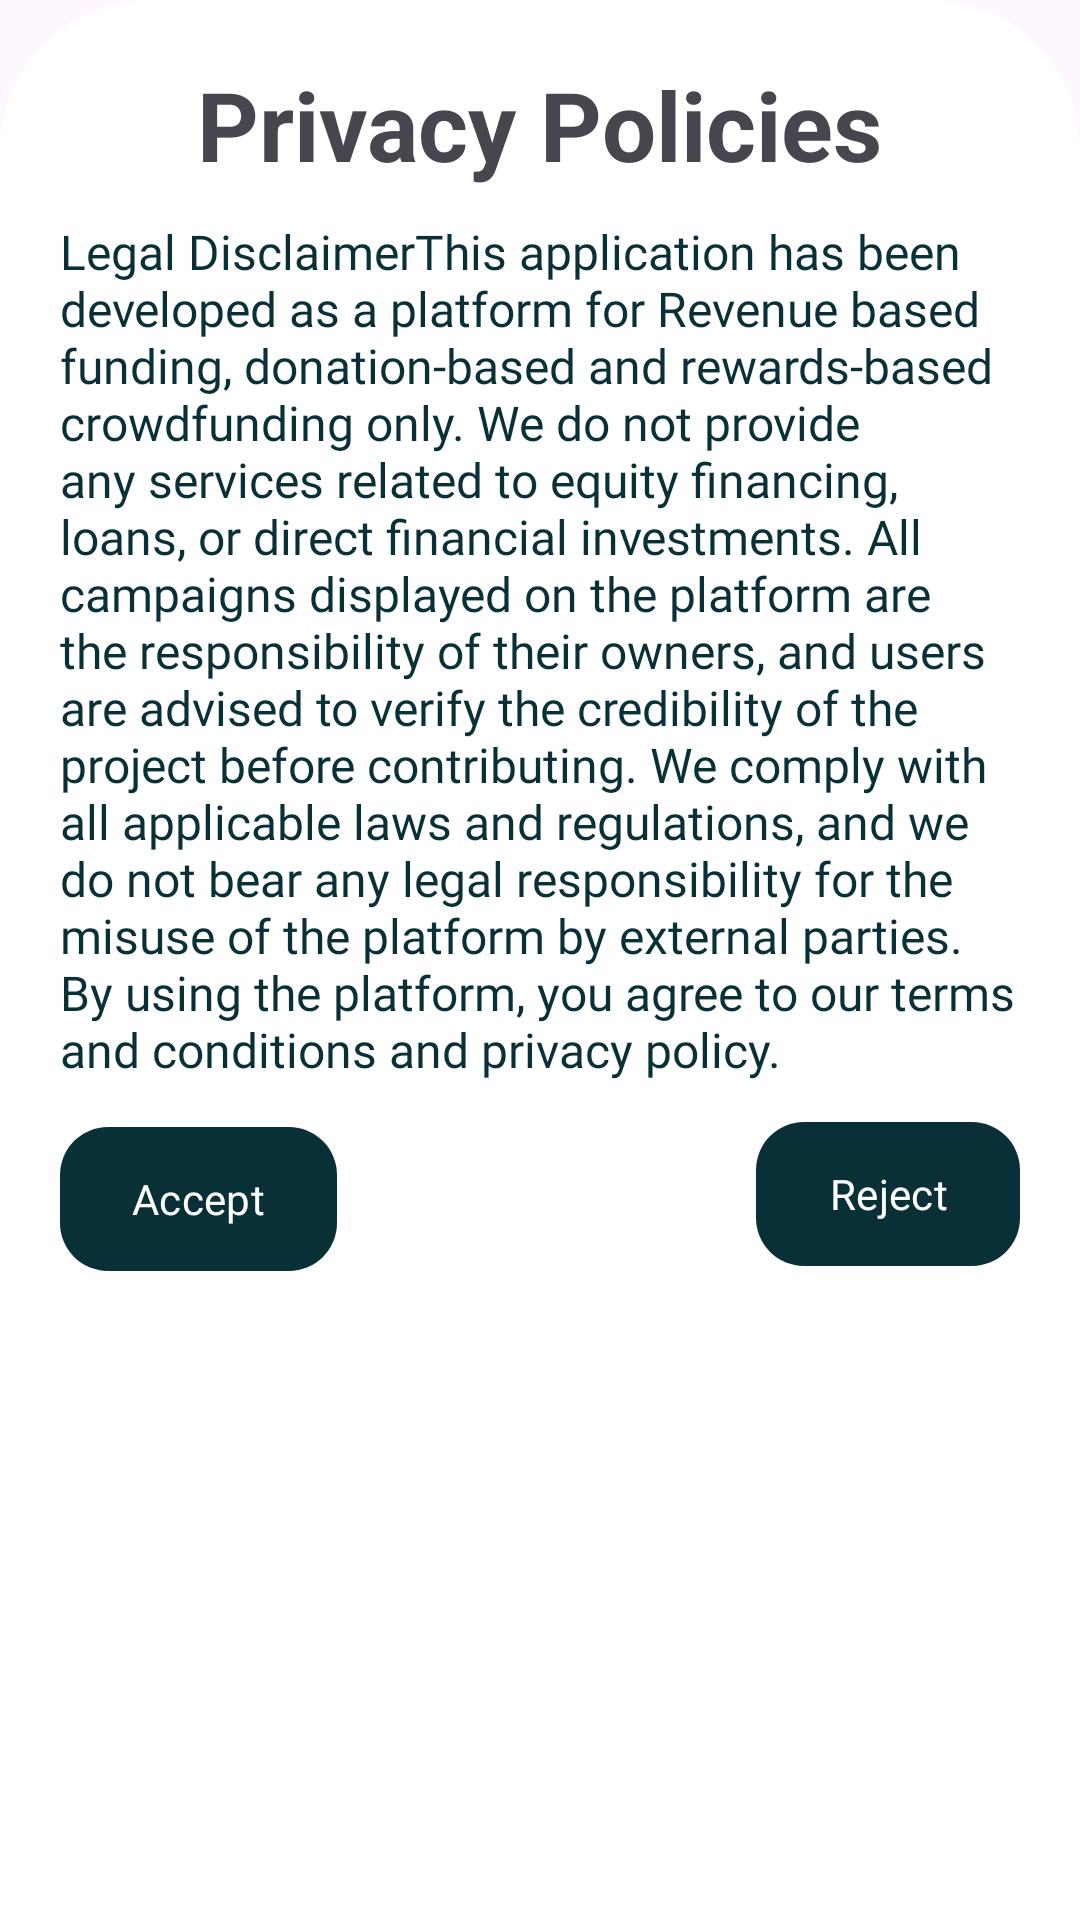

Write the Android layout XML for this screen, with the resource values it uses.
<!-- AndroidManifest.xml: application theme Theme.Fundra -->
<!-- res/layout/activity_privacy_polices.xml -->
<?xml version="1.0" encoding="utf-8"?>
<androidx.constraintlayout.widget.ConstraintLayout xmlns:android="http://schemas.android.com/apk/res/android"
    xmlns:app="http://schemas.android.com/apk/res-auto"
    xmlns:tools="http://schemas.android.com/tools"
    android:id="@+id/main"
    android:layout_width="match_parent"
    android:layout_height="match_parent"
    tools:context=".sign.Privacy_Polices_Activity">

    <FrameLayout
        android:id="@+id/campaign_frame"
        android:layout_width="match_parent"
        android:layout_height="match_parent"
        android:background="@drawable/frame"
        app:layout_constraintTop_toTopOf="parent"
        app:layout_constraintBottom_toBottomOf="parent"
        app:layout_constraintEnd_toEndOf="parent"
        app:layout_constraintStart_toStartOf="parent">
    <LinearLayout
        android:layout_width="match_parent"
        android:layout_height="match_parent"
        android:background="@drawable/frame"
        android:gravity="center_horizontal"
        android:orientation="vertical"
        android:padding="20dp">

    <TextView
        android:id="@+id/wellcome"
        android:layout_width="wrap_content"
        android:layout_height="wrap_content"
        android:fontFamily="sans-serif"
        android:text="@string/privacy_policies"
        android:textSize="32sp"
        android:textStyle="bold" />

        <TextView
            android:layout_width="match_parent"
            android:layout_height="wrap_content"
            android:layout_marginTop="10dp"
            android:text="@string/legal_disclaimerthis_application_has_been_developed_as_a_platform_for_revenue_based_funding_donation_based_and_rewards_based_crowdfunding_only_we_do_not_provide_any_services_related_to_equity_financing_loans_or_direct_financial_investments_all_campaigns_displayed_on_the_platform_are_the_responsibility_of_their_owners_and_users_are_advised_to_verify_the_credibility_of_the_project_before_contributing_we_comply_with_all_applicable_laws_and_regulations_and_we_do_not_bear_any_legal_responsibility_for_the_misuse_of_the_platform_by_external_parties_by_using_the_platform_you_agree_to_our_terms_and_conditions_and_privacy_policy"
            android:textColor="@color/black1"
            android:textSize="16sp"
            android:fontFamily="@font/open_sans_semibold"/>

        <Button
            android:id="@+id/accept"
            android:layout_width="wrap_content"
            android:layout_height="wrap_content"
            app:backgroundTint="@null"
            android:text="@string/accept"
            android:fontFamily="@font/open_sans_bold"
            android:layout_marginTop="15dp"
            android:layout_gravity="start"
            android:textColor="@color/white"
            android:background="@drawable/polices_color"/>

        <Button
            android:id="@+id/reject"
            android:layout_width="wrap_content"
            android:layout_height="wrap_content"
            android:layout_gravity="end"
            android:background="@drawable/polices_color"
            android:fontFamily="@font/open_sans_bold"
            android:text="@string/reject"
            android:textColor="@color/white"
            android:layout_marginTop="-50dp"
            app:backgroundTint="@null" />
    </LinearLayout>
    </FrameLayout>
</androidx.constraintlayout.widget.ConstraintLayout>
<!-- resources referenced by this layout -->
<resources>
  <color name="black1">#092F37</color>
  <color name="white">#FFFFFFFF</color>
  <!-- drawable frame (drawable) -->
  <?xml version="1.0" encoding="utf-8"?>
  <selector xmlns:android="http://schemas.android.com/apk/res/android">
      <item>
          <shape xmlns:android="http://schemas.android.com/apk/res/android"
              android:shape="rectangle">
  
              
              <solid android:color="@color/white" />
  
              
              <corners
                  android:topLeftRadius="50dp"
                  android:topRightRadius="50dp"/>
  
          </shape>
  
      </item>
  
  </selector>
  <!-- drawable polices_color (drawable) -->
  <?xml version="1.0" encoding="utf-8"?>
  <selector xmlns:android="http://schemas.android.com/apk/res/android">
      <item android:state_pressed="true">
          <shape>
              <solid android:color="@color/black1" />
              <corners android:radius="16dp"/>
          </shape>
      </item>
  
      <item android:state_pressed="false">
          <shape>
              <solid android:color="@color/black1" />
              <corners android:radius="16dp"/>
          </shape>
      </item>
  </selector>
  <string name="accept">Accept</string>
  <string name="legal_disclaimerthis_application_has_been_developed_as_a_platform_for_revenue_based_funding_donation_based_and_rewards_based_crowdfunding_only_we_do_not_provide_any_services_related_to_equity_financing_loans_or_direct_financial_investments_all_campaigns_displayed_on_the_platform_are_the_responsibility_of_their_owners_and_users_are_advised_to_verify_the_credibility_of_the_project_before_contributing_we_comply_with_all_applicable_laws_and_regulations_and_we_do_not_bear_any_legal_responsibility_for_the_misuse_of_the_platform_by_external_parties_by_using_the_platform_you_agree_to_our_terms_and_conditions_and_privacy_policy">Legal DisclaimerThis application has been developed as a platform for Revenue based funding, donation-based and rewards-based crowdfunding only. We do not provide any services related to equity financing, loans, or direct financial investments. All campaigns displayed on the platform are the responsibility of their owners, and users are advised to verify the credibility of the project before contributing. We comply with all applicable laws and regulations, and we do not bear any legal responsibility for the misuse of the platform by external parties. By using the platform, you agree to our terms and conditions and privacy policy.</string>
  <string name="privacy_policies">Privacy Policies</string>
  <string name="reject">Reject</string>
  <style name="Theme.Fundra" parent="Base.Theme.Fundra" />
  <style name="Base.Theme.Fundra" parent="Theme.Material3.DayNight.NoActionBar">
          
          <item name="colorPrimary">@color/navy_blue</item>
          <item name="android:font">@font/open_sans_semibold</item>
          <item name="colorOnPrimary">@color/white</item>
          <item name="colorSecondary">@color/navy_blue</item>
          <item name="colorSurface">@color/white</item>
          <item name="colorOnSurface">@color/black</item>
          <item name="backgroundColor">@color/white</item>
          <item name="colorOnBackground">@color/black</item>
      </style>
  <color name="navy_blue">#24C6E4</color>
  <color name="black">#FF000000</color>
</resources>
